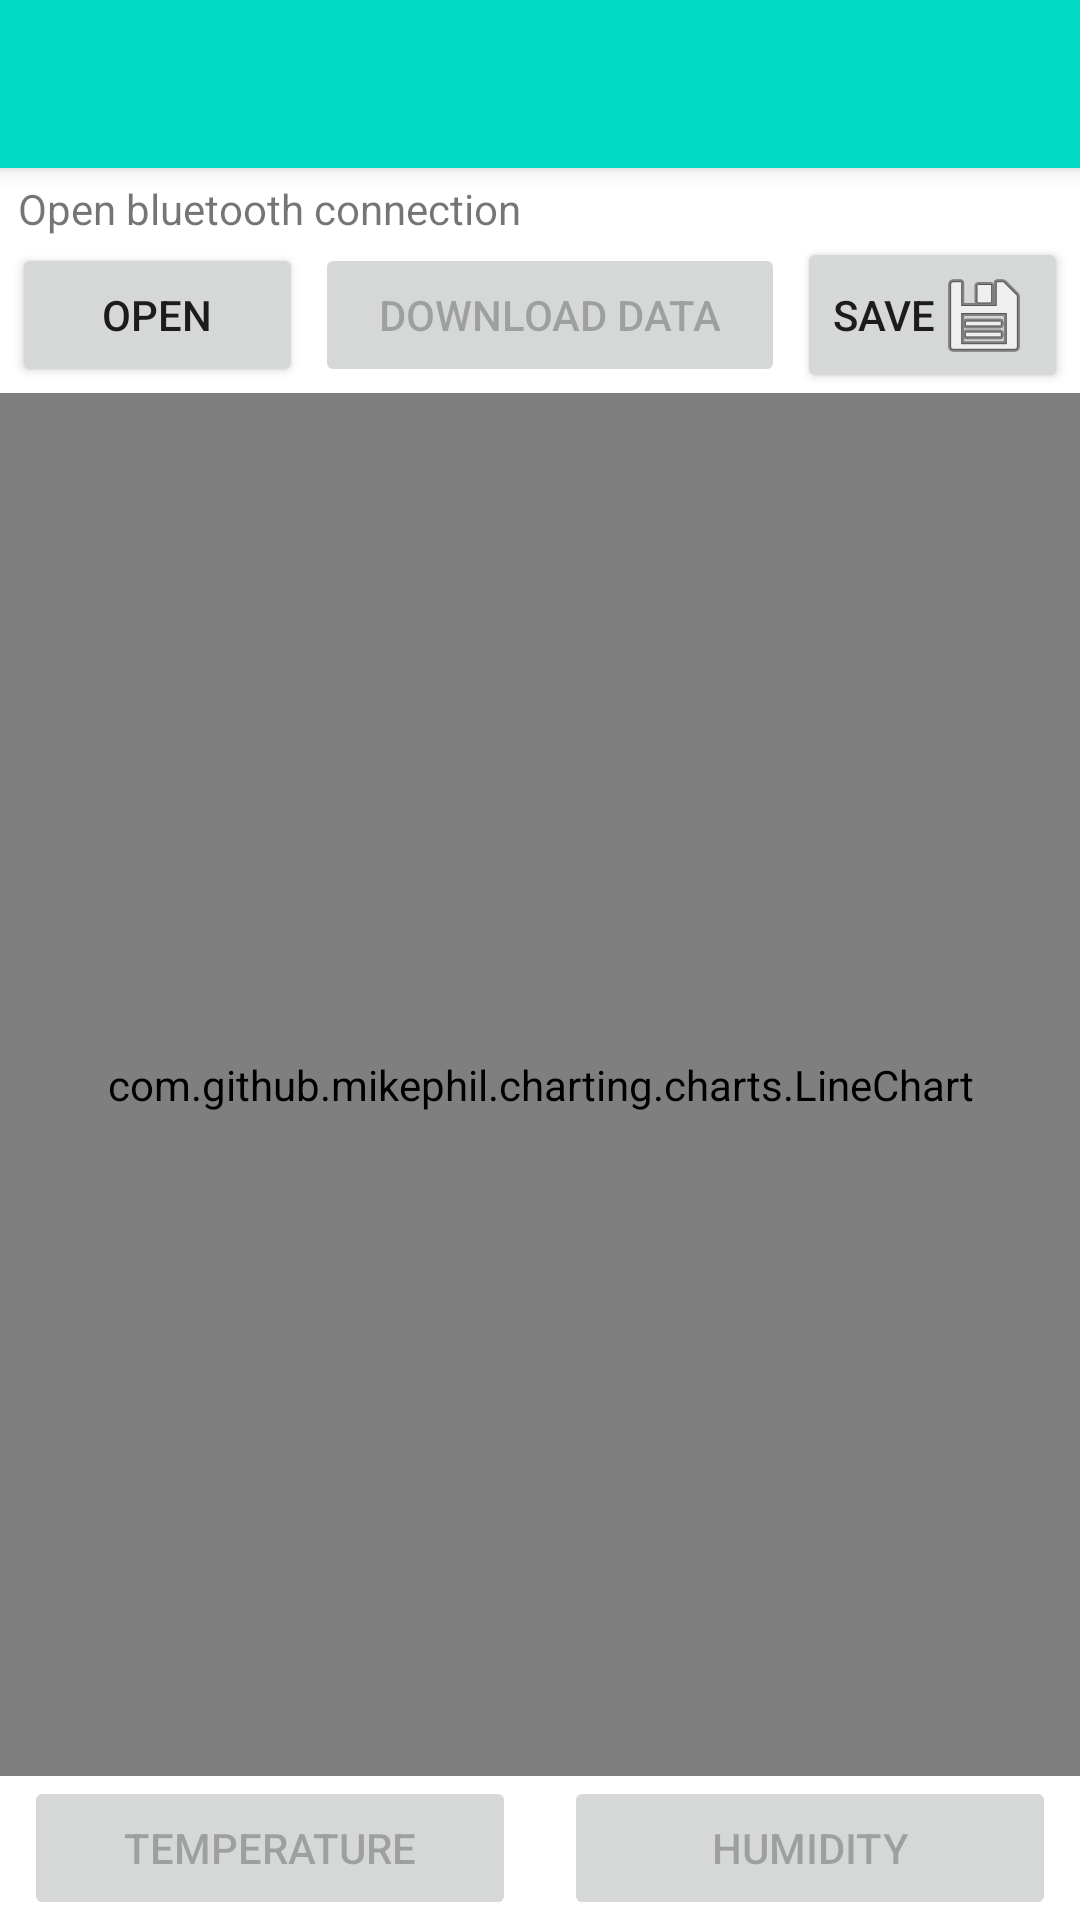

Android layout source for this screen:
<!-- AndroidManifest.xml: application theme Theme.MyApplication -->
<!-- res/layout/activity_main.xml -->
<?xml version="1.0" encoding="utf-8"?>
<LinearLayout xmlns:android="http://schemas.android.com/apk/res/android"
    xmlns:tools="http://schemas.android.com/tools"
    android:layout_width="match_parent"
    android:layout_height="match_parent"
    android:orientation="vertical"
    tools:ignore="TextFields,HardcodedText">

    <androidx.appcompat.widget.Toolbar
        android:id="@+id/app_bar"
        android:layout_width="match_parent"
        android:layout_height="?attr/actionBarSize"
        android:background="?attr/colorPrimary"
        android:elevation="4dp"
        android:theme="@style/ThemeOverlay.AppCompat.ActionBar"
    />

    <TextView
        android:layout_marginTop="4dp"
        android:layout_marginHorizontal="6dp"
        android:id="@+id/label"
        android:layout_width="fill_parent"
        android:layout_height="wrap_content"
        android:text="Open bluetooth connection" />

    <LinearLayout
        android:layout_marginHorizontal="2dp"
        android:layout_width="fill_parent"
        android:layout_height="wrap_content"
        android:orientation="horizontal">


        <Button
            android:layout_width="wrap_content"
            android:layout_marginHorizontal="2dp"
            android:id="@+id/open"
            android:layout_weight="1"
            android:layout_height="wrap_content"
            android:text="Open" />

        <Button
            android:enabled="false"
            android:layout_width="wrap_content"
            android:layout_marginHorizontal="2dp"
            android:id="@+id/send"
            android:layout_weight="2"
            android:layout_height="wrap_content"
            android:text="Download data"
            />
        <Button
            android:drawableRight="@android:drawable/ic_menu_save"
            android:layout_width="wrap_content"
            android:layout_marginHorizontal="2dp"
            android:id="@+id/save"
            android:text="save"
            android:layout_weight="0"
            android:layout_height="wrap_content"

            />


    </LinearLayout>

    <com.github.mikephil.charting.charts.LineChart
        android:id="@+id/linechart"
        android:layout_height="match_parent"
        android:layout_width="match_parent"
        android:layout_weight="1"
        android:layout_below="@+id/open" />

    <LinearLayout
        android:layout_width="match_parent"
        android:layout_height="wrap_content"
        android:orientation="horizontal">

        <Button

            android:layout_marginHorizontal="8dp"
            android:layout_width="0dp"
            android:layout_weight="1"
            android:layout_height="wrap_content"
            android:id="@+id/temperature_button"
            android:text="temperature"
            android:enabled="false">

        </Button>
        <Button
            android:layout_marginHorizontal="8dp"
            android:layout_width="0dp"
            android:layout_weight="1"
            android:layout_height="wrap_content"
            android:id="@+id/humidity_button"
            android:text="humidity"
            android:enabled="false">

        </Button>
    </LinearLayout>


</LinearLayout>
<!-- resources referenced by this layout -->
<resources>
  <style name="Theme.MyApplication" parent="Theme.MaterialComponents.DayNight.NoActionBar">
          
          <item name="colorPrimary">@color/teal_200</item>
          <item name="colorPrimaryVariant">@color/teal_700</item>
          <item name="colorOnPrimary">@color/white</item>
          
          <item name="colorSecondary">@color/teal_200</item>
          <item name="colorSecondaryVariant">@color/teal_700</item>
          <item name="colorOnSecondary">@color/black</item>
          
          <item name="android:statusBarColor" tools:targetApi="l">?attr/colorPrimaryVariant</item>
          
      </style>
  <color name="teal_200">#FF03DAC5</color>
  <color name="teal_700">#FF018786</color>
  <color name="white">#FFFFFFFF</color>
  <color name="black">#FF000000</color>
</resources>
